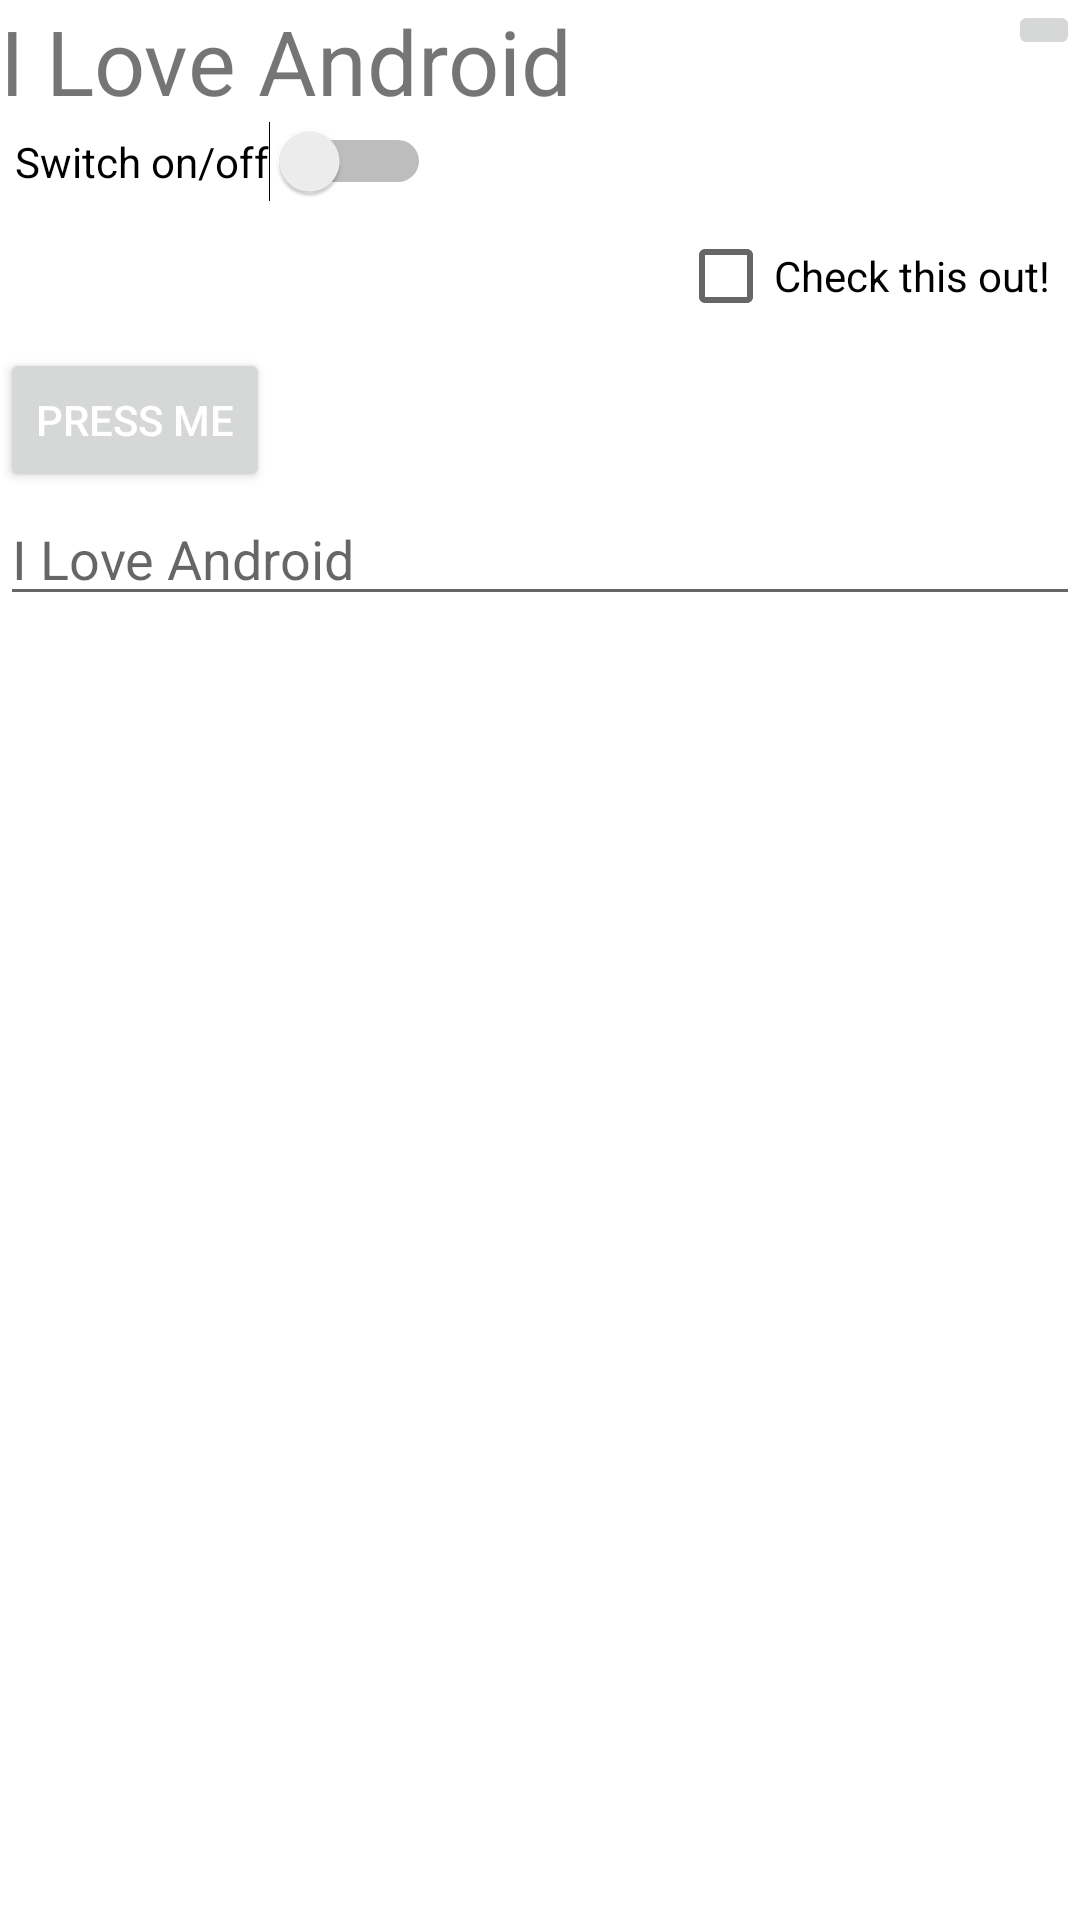

Reconstruct the res/layout file that produces this screen, plus the resources it refers to.
<!-- AndroidManifest.xml: application theme Theme.AndroidLabs -->
<!-- res/layout/activity_main_contraint.xml -->
<?xml version="1.0" encoding="utf-8"?>
<androidx.constraintlayout.widget.ConstraintLayout
    xmlns:android="http://schemas.android.com/apk/res/android"
    xmlns:tools="http://schemas.android.com/tools"
    android:layout_width="match_parent"
    xmlns:app="http://schemas.android.com/apk/res-auto"
    android:layout_height="match_parent">

    <TextView
        android:id="@+id/textView"
        android:layout_width="wrap_content"
        android:layout_height="wrap_content"
        android:text="@string/top_message"
        android:textSize="30dp"
        app:layout_constraintStart_toStartOf="parent"
        app:layout_constraintTop_toTopOf="parent" />

    <ImageButton
        android:id="@+id/imageButton"
        android:layout_width="wrap_content"
        android:layout_height="wrap_content"
        android:src="@drawable/flag"
        app:layout_constraintBottom_toTopOf="@+id/switchBox"
        app:layout_constraintEnd_toEndOf="parent"
        app:layout_constraintTop_toTopOf="parent"
        app:layout_constraintVertical_bias="0.0" />

    <Switch
        android:id="@+id/switchBox"
        android:layout_width="wrap_content"
        android:layout_height="wrap_content"
        android:contentDescription="switchbox"
        android:layout_marginStart="5dp"
        android:text="@string/switchbox"
        app:layout_constraintStart_toStartOf="parent"
        app:layout_constraintTop_toBottomOf="@+id/textView" />



    <Button
        android:id="@+id/button"
        android:layout_width="wrap_content"
        android:layout_height="wrap_content"
        android:text="@string/button"
        app:layout_constraintStart_toStartOf="parent"
        app:layout_constraintBottom_toTopOf="@id/editText" />

    <Space
        android:id="@+id/space"
        android:layout_width="16dp"
        android:layout_height="1dp"
        app:layout_constraintTop_toBottomOf="@+id/textView"
        app:layout_constraintStart_toEndOf="@+id/button"
        app:layout_constraintEnd_toStartOf="@+id/checkBox"
        app:layout_constraintBottom_toTopOf="@+id/editText" />

    <CheckBox
        android:id="@+id/checkBox"
        android:layout_width="wrap_content"
        android:layout_height="wrap_content"
        android:text="@string/checkbox"
        android:layout_marginEnd="10dp"
        app:layout_constraintBottom_toTopOf="@+id/editText"
        app:layout_constraintEnd_toEndOf="parent"
        app:layout_constraintTop_toBottomOf="@+id/imageButton"/>

    <EditText
        android:id="@+id/editText"
        android:layout_width="match_parent"
        android:layout_height="wrap_content"
        android:hint="@string/android_hint"
        android:textColor="@color/black"
        app:layout_constraintBottom_toBottomOf="parent"
        app:layout_constraintEnd_toEndOf="parent"
        app:layout_constraintHorizontal_bias="0.0"
        app:layout_constraintStart_toStartOf="parent"
        app:layout_constraintTop_toBottomOf="@+id/switchBox"
        app:layout_constraintVertical_bias="0.182" />

</androidx.constraintlayout.widget.ConstraintLayout>
<!-- resources referenced by this layout -->
<resources>
  <string name="android_hint">I Love Android</string>
  <string name="button">PRESS ME</string>
  <string name="checkbox">Check this out!</string>
  <string name="switchbox">Switch on/off</string>
  <string name="top_message">I Love Android</string>
  <style name="Theme.AndroidLabs" parent="Base.Theme.AndroidLabs" />
  <style name="Base.Theme.AndroidLabs" parent="Theme.MaterialComponents.DayNight">
          
          
  
          <item name="android:textColorPrimary">@color/white</item>
      </style>
  <!-- not gathered from this repository: default colours our renderer supplied (Android Studio template values) -->
  <color name="black">#FF000000</color>
  <color name="white">#FFFFFFFF</color>
</resources>
